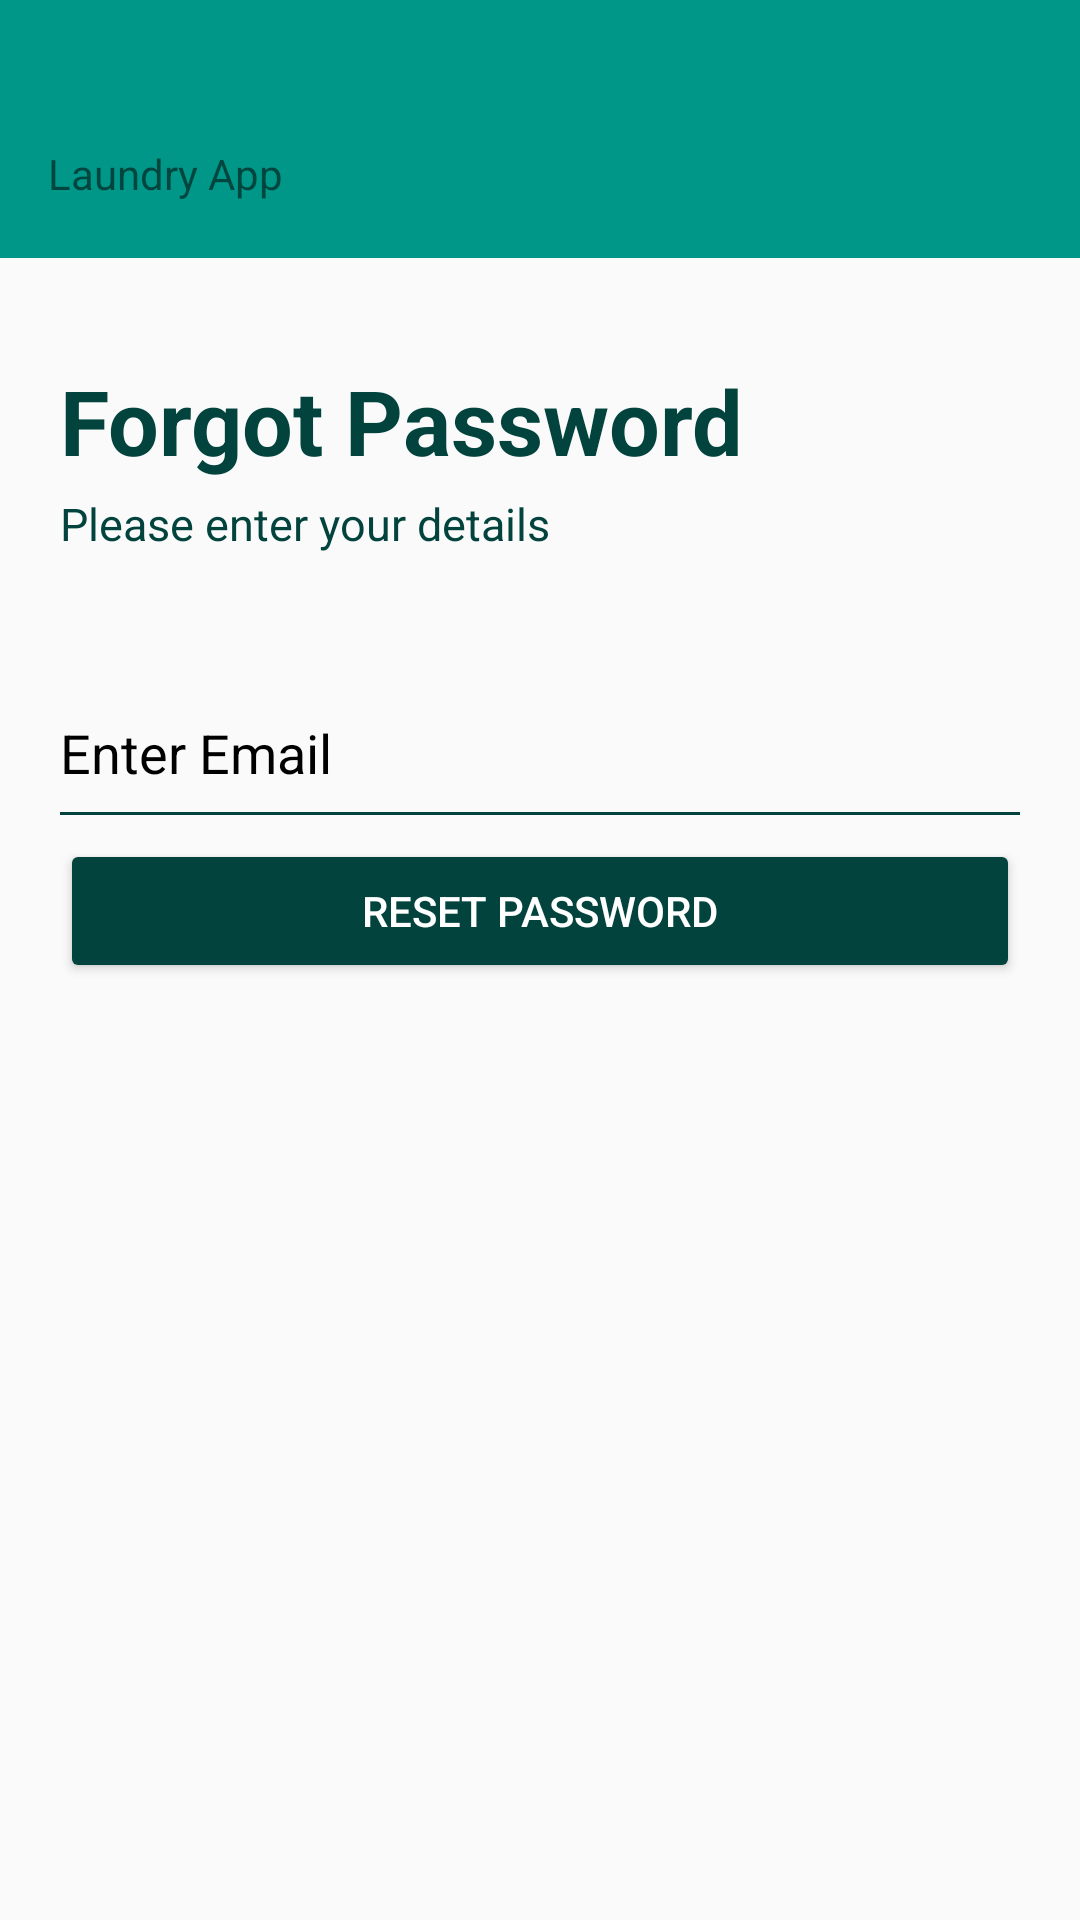

Here is an Android app screen rendered from its layout file. Give the layout XML and the strings, colors and styles it references.
<!-- AndroidManifest.xml: application theme Theme.AppCompat.Light.NoActionBar -->
<!-- res/layout/activity_forgot_password.xml -->
<androidx.constraintlayout.widget.ConstraintLayout xmlns:android="http://schemas.android.com/apk/res/android"
    xmlns:app="http://schemas.android.com/apk/res-auto"
    android:layout_width="match_parent"
    android:layout_height="match_parent">

    <include
        android:id="@+id/commonAppBar"
        layout="@layout/appbar_common"
        app:layout_constraintTop_toTopOf="parent"
        app:layout_constraintStart_toStartOf="parent"
        app:layout_constraintEnd_toEndOf="parent" />


    <androidx.constraintlayout.widget.ConstraintLayout xmlns:android="http://schemas.android.com/apk/res/android"
        xmlns:app="http://schemas.android.com/apk/res-auto"
        xmlns:tools="http://schemas.android.com/tools"
        android:id="@+id/main"
        android:layout_width="match_parent"
        android:layout_height="match_parent"
        tools:context=".View.ForgotPasswordActivity">

        <TextView
            android:id="@+id/textWelcome"
            android:layout_width="0dp"
            android:layout_height="wrap_content"
            android:layout_marginHorizontal="20dp"
            android:layout_marginTop="120dp"
            android:clickable="true"
            android:ems="10"
            android:text="Forgot Password"
            android:textColor="@color/colorPrimaryDark"
            android:textSize="30sp"
            android:textStyle="bold"
            app:layout_constraintEnd_toEndOf="parent"
            app:layout_constraintHorizontal_bias="0.491"
            app:layout_constraintStart_toStartOf="parent"
            app:layout_constraintTop_toTopOf="parent" />

        <TextView
            android:id="@+id/textEnterYourDetails"
            android:layout_width="0dp"
            android:layout_height="wrap_content"
            android:layout_marginHorizontal="20dp"
            android:layout_marginTop="4dp"
            android:ems="10"
            android:text="Please enter your details"
            android:textColor="@color/colorPrimaryDark"
            android:textSize="15sp"
            app:layout_constraintEnd_toEndOf="parent"
            app:layout_constraintHorizontal_bias="0.127"
            app:layout_constraintStart_toStartOf="parent"
            app:layout_constraintTop_toBottomOf="@+id/textWelcome" />

        <com.google.android.material.textfield.TextInputLayout
            android:id="@+id/textInputLayoutEmailAddress"
            android:layout_width="0dp"
            android:layout_height="wrap_content"
            android:layout_marginHorizontal="20dp"
            android:layout_marginTop="36dp"
            android:textColor="@color/black"
            android:textColorHint="@color/black"
            app:hintTextColor="@color/black"
            app:layout_constraintEnd_toEndOf="parent"
            app:layout_constraintStart_toStartOf="parent"
            app:layout_constraintTop_toBottomOf="@+id/textEnterYourDetails">

            <com.google.android.material.textfield.TextInputEditText
                android:id="@+id/textFieldForgotEmail"
                android:layout_width="match_parent"
                android:layout_height="40dp"
                android:background="@drawable/bottom_line"
                android:ems="10"
                android:hint="Enter Email"
                android:inputType="textEmailAddress"
                android:textColor="@color/black"
                android:textColorHint="@color/black" />

        </com.google.android.material.textfield.TextInputLayout>

        <Button
            android:id="@+id/buttonResetPassword"
            android:layout_width="0dp"
            android:layout_height="wrap_content"
            android:layout_marginHorizontal="20dp"
            android:layout_marginTop="8dp"
            android:backgroundTint="@color/colorPrimaryDark"
            android:text="Reset Password"
            android:textColor="@color/white"
            app:layout_constraintEnd_toEndOf="parent"
            app:layout_constraintStart_toStartOf="parent"
            app:layout_constraintTop_toBottomOf="@+id/textInputLayoutEmailAddress" />
    </androidx.constraintlayout.widget.ConstraintLayout>













</androidx.constraintlayout.widget.ConstraintLayout>
<!-- res/layout/appbar_common.xml (included above) -->
<?xml version="1.0" encoding="utf-8"?>
<androidx.constraintlayout.widget.ConstraintLayout xmlns:android="http://schemas.android.com/apk/res/android"
    xmlns:app="http://schemas.android.com/apk/res-auto"
    android:layout_width="match_parent"
    android:layout_height="match_parent">

    <com.google.android.material.appbar.AppBarLayout
        android:id="@+id/appBarLayout"
        android:layout_width="0dp"
        android:layout_height="wrap_content"
        android:background="@color/colorPrimary"
        android:paddingTop="30dp"
        app:layout_constraintEnd_toEndOf="parent"
        app:layout_constraintStart_toStartOf="parent"
        app:layout_constraintTop_toTopOf="parent">

        <androidx.appcompat.widget.Toolbar
            android:id="@+id/toolbar"
            android:layout_width="match_parent"
            android:layout_height="?attr/actionBarSize"
            app:navigationIcon="@drawable/arrow_ios_back"
            app:popupTheme="@style/ThemeOverlay.AppCompat.Light"
            app:title="Laundry App"
            app:titleTextAppearance="@style/ToolbarTitleCentered" />

    </com.google.android.material.appbar.AppBarLayout>

</androidx.constraintlayout.widget.ConstraintLayout>
<!-- resources referenced by this layout -->
<resources>
  <color name="black">#FF000000</color>
  <color name="colorPrimary">#009688</color>
  <color name="colorPrimaryDark">#02433D</color>
  <color name="white">#FFFFFFFF</color>
  <!-- drawable bottom_line (drawable) -->
  <?xml version="1.0" encoding="utf-8"?>
  <layer-list xmlns:android="http://schemas.android.com/apk/res/android">
      <item
          android:bottom="-1dp"
          android:left="-4dp"
          android:right="-3dp"
          android:top="-3dp">
          <shape android:shape="rectangle">
              <stroke
                  android:width="2dp"
                  android:color="@color/colorPrimaryDark" />
          </shape>
      </item>
  </layer-list>
</resources>
